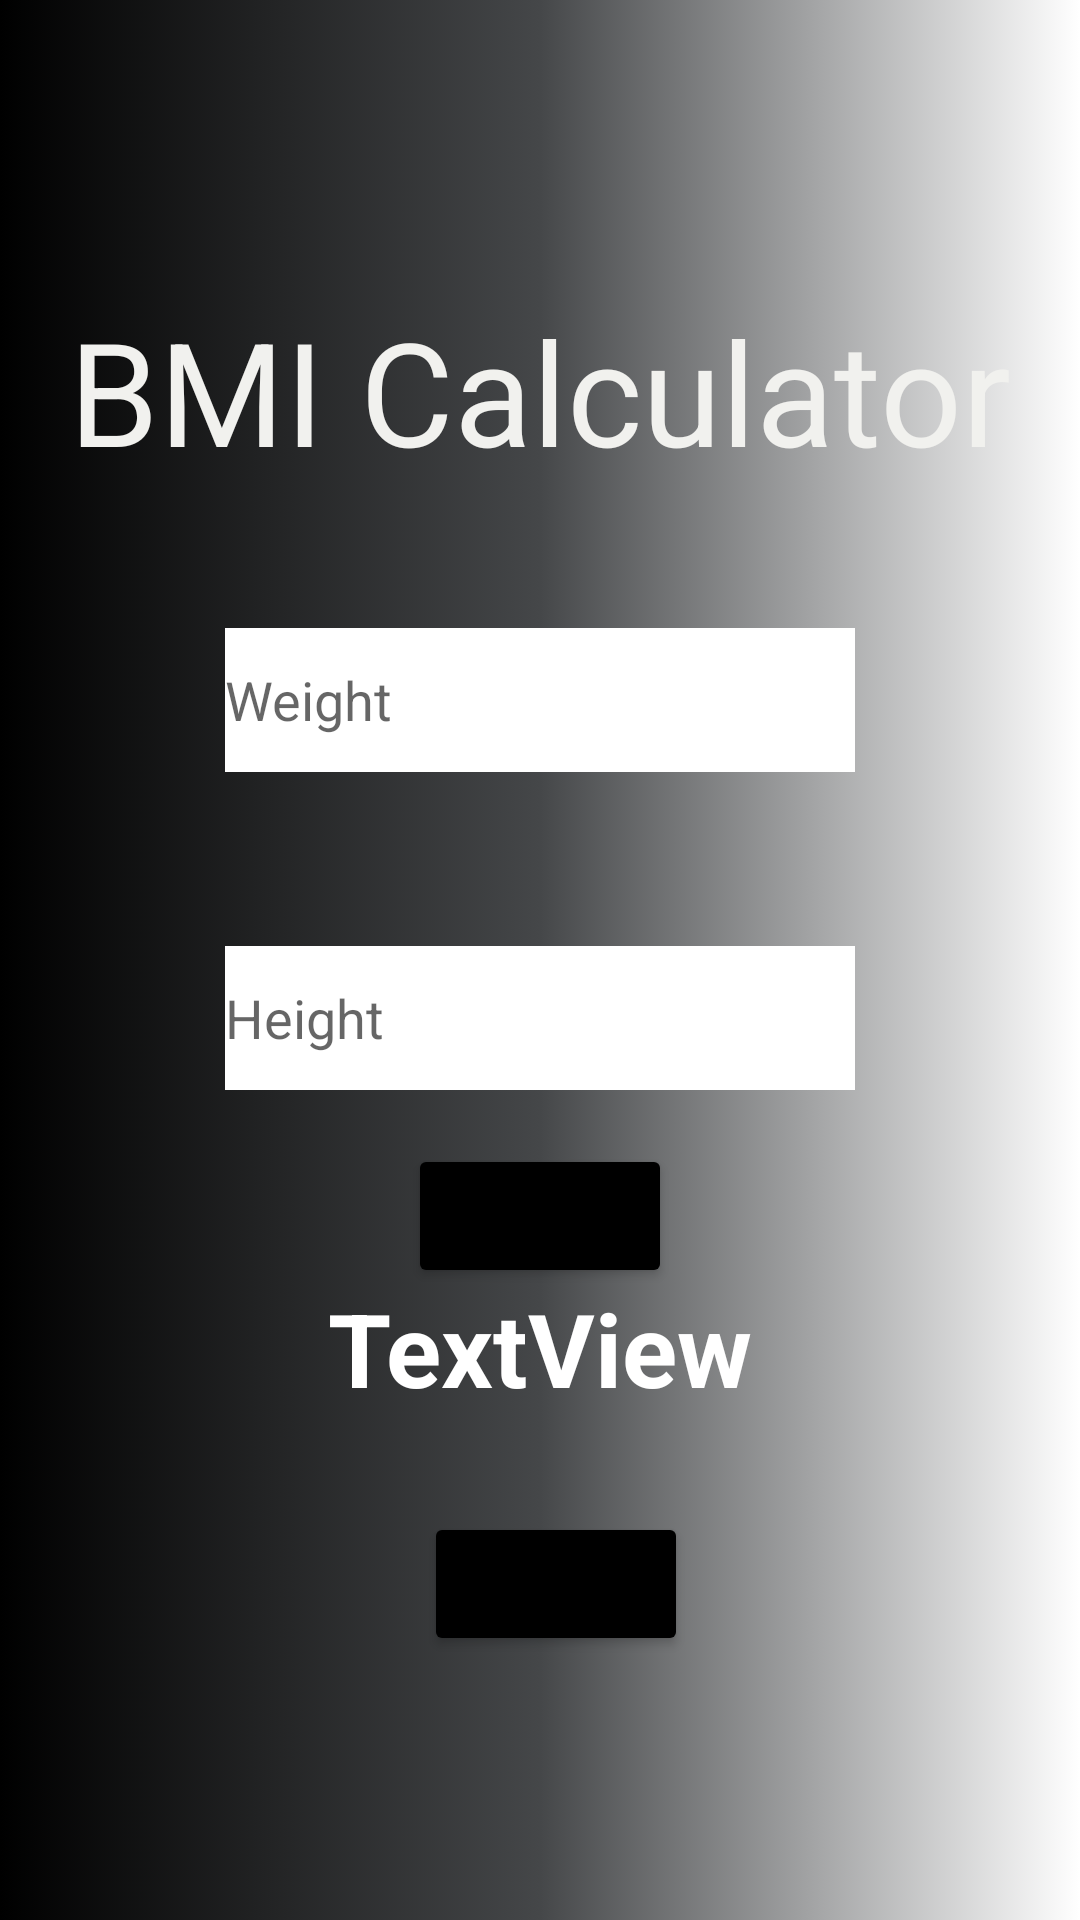

This screen was rendered from an Android layout file. Write that file and the resources it references.
<!-- AndroidManifest.xml: application theme Theme.BmiApp -->
<!-- res/layout/fragment_bmi.xml -->
<?xml version="1.0" encoding="utf-8"?>
<layout xmlns:android="http://schemas.android.com/apk/res/android"
    xmlns:app="http://schemas.android.com/apk/res-auto"
    xmlns:tools="http://schemas.android.com/tools">

    <data>


        <variable
            name="bmiFragment"
            type="com.jimmy.bmiapp.BmiFragment" />
    </data>

<androidx.constraintlayout.widget.ConstraintLayout
    android:layout_width="match_parent"
    android:layout_height="match_parent"
    android:background="@drawable/gradient_background"
    tools:context=".BmiFragment">


    <TextView
        android:id="@+id/title_txt"
        android:layout_width="wrap_content"
        android:layout_height="wrap_content"
        android:layout_marginTop="98dp"
        android:text="@string/bmi"
        android:textColor="#F1F1EE"
        android:textSize="48sp"
        app:layout_constraintEnd_toEndOf="parent"
        app:layout_constraintStart_toStartOf="parent"
        app:layout_constraintTop_toTopOf="parent" />

    <EditText
        android:id="@+id/weight_num"
        android:layout_width="wrap_content"
        android:layout_height="wrap_content"
        android:layout_marginTop="47dp"
        android:background="@color/white"
        android:ems="10"
        android:hint="@string/weight_lowercase"
        android:inputType="number"
        android:minHeight="48dp"
        app:layout_constraintEnd_toEndOf="parent"
        app:layout_constraintStart_toStartOf="parent"
        app:layout_constraintTop_toBottomOf="@+id/title_txt" />

    <EditText
        android:id="@+id/height_num"
        android:layout_width="wrap_content"
        android:layout_height="wrap_content"
        android:layout_marginTop="58dp"
        android:background="@color/white"
        android:ems="10"
        android:hint="@string/height"
        android:inputType="numberDecimal"
        android:minHeight="48dp"
        app:layout_constraintStart_toStartOf="@+id/weight_num"
        app:layout_constraintTop_toBottomOf="@+id/weight_num" />

    <TextView
        android:id="@+id/results"
        android:layout_width="wrap_content"
        android:layout_height="wrap_content"
        android:layout_marginBottom="16dp"
        android:textColor="@color/white"
        android:textSize="34sp"
        android:textStyle="bold"
        app:layout_constraintBottom_toTopOf="@+id/advice"
        app:layout_constraintEnd_toEndOf="parent"
        app:layout_constraintStart_toStartOf="parent"
        tools:text="Result" />

    <TextView
        android:id="@+id/advice"
        android:layout_width="wrap_content"
        android:layout_height="wrap_content"
        android:layout_marginBottom="32dp"
        android:text="TextView"
        android:textColor="@color/white"
        android:textSize="34sp"
        android:textStyle="bold"
        app:layout_constraintBottom_toTopOf="@+id/clear_btn"
        app:layout_constraintEnd_toEndOf="parent"
        app:layout_constraintStart_toStartOf="parent"
        tools:text="Advice" />

    <Button
        android:id="@+id/click_btn"
        android:layout_width="wrap_content"
        android:layout_height="wrap_content"
        android:layout_marginTop="18dp"
        android:text="@string/click"
        android:backgroundTint="@color/black"
        app:layout_constraintEnd_toEndOf="parent"
        app:layout_constraintStart_toStartOf="parent"
        app:layout_constraintTop_toBottomOf="@+id/height_num" />

    <Button
        android:id="@+id/clear_btn"
        android:layout_width="wrap_content"
        android:layout_height="wrap_content"
        android:layout_marginStart="32dp"
        android:layout_marginBottom="88dp"
        android:backgroundTint="@color/black"
        android:text="@string/clear"
        app:layout_constraintBottom_toBottomOf="parent"
        app:layout_constraintStart_toStartOf="@+id/advice" />

</androidx.constraintlayout.widget.ConstraintLayout>
</layout>
<!-- resources referenced by this layout -->
<resources>
  <!-- drawable gradient_background (drawable) -->
  <?xml version="1.0" encoding="utf-8"?>
  <selector xmlns:android="http://schemas.android.com/apk/res/android">
      <item>
          <shape>
              <gradient
                  android:startColor="@color/black"
                  android:centerColor="@color/material_dynamic_neutral30"
                  android:endColor="@color/white"
                  android:type="linear"
  
  
                  />
          </shape>
      </item>
  
  </selector>
  <string name="bmi">BMI Calculator</string>
  <string name="clear">CLEAR</string>
  <string name="click">CLICK</string>
  <string name="height">Height</string>
  <string name="weight_lowercase">Weight</string>
  <style name="Theme.BmiApp" parent="Theme.MaterialComponents.DayNight.NoActionBar">
          
          <item name="colorPrimary">#000000</item>
          <item name="colorPrimaryVariant">@color/black</item>
          <item name="colorOnPrimary">@color/white</item>
          
          <item name="colorSecondary">@color/teal_200</item>
          <item name="colorSecondaryVariant">@color/teal_700</item>
          <item name="colorOnSecondary">@color/black</item>
          
          <item name="android:statusBarColor" tools:targetApi="l">?attr/colorPrimaryVariant</item>
          
      </style>
  <!-- not gathered from this repository: default colours our renderer supplied (Android Studio template values) -->
  <color name="teal_200">#FF03DAC5</color>
  <color name="teal_700">#FF018786</color>
  <color name="black">#FF000000</color>
  <color name="white">#FFFFFFFF</color>
</resources>
